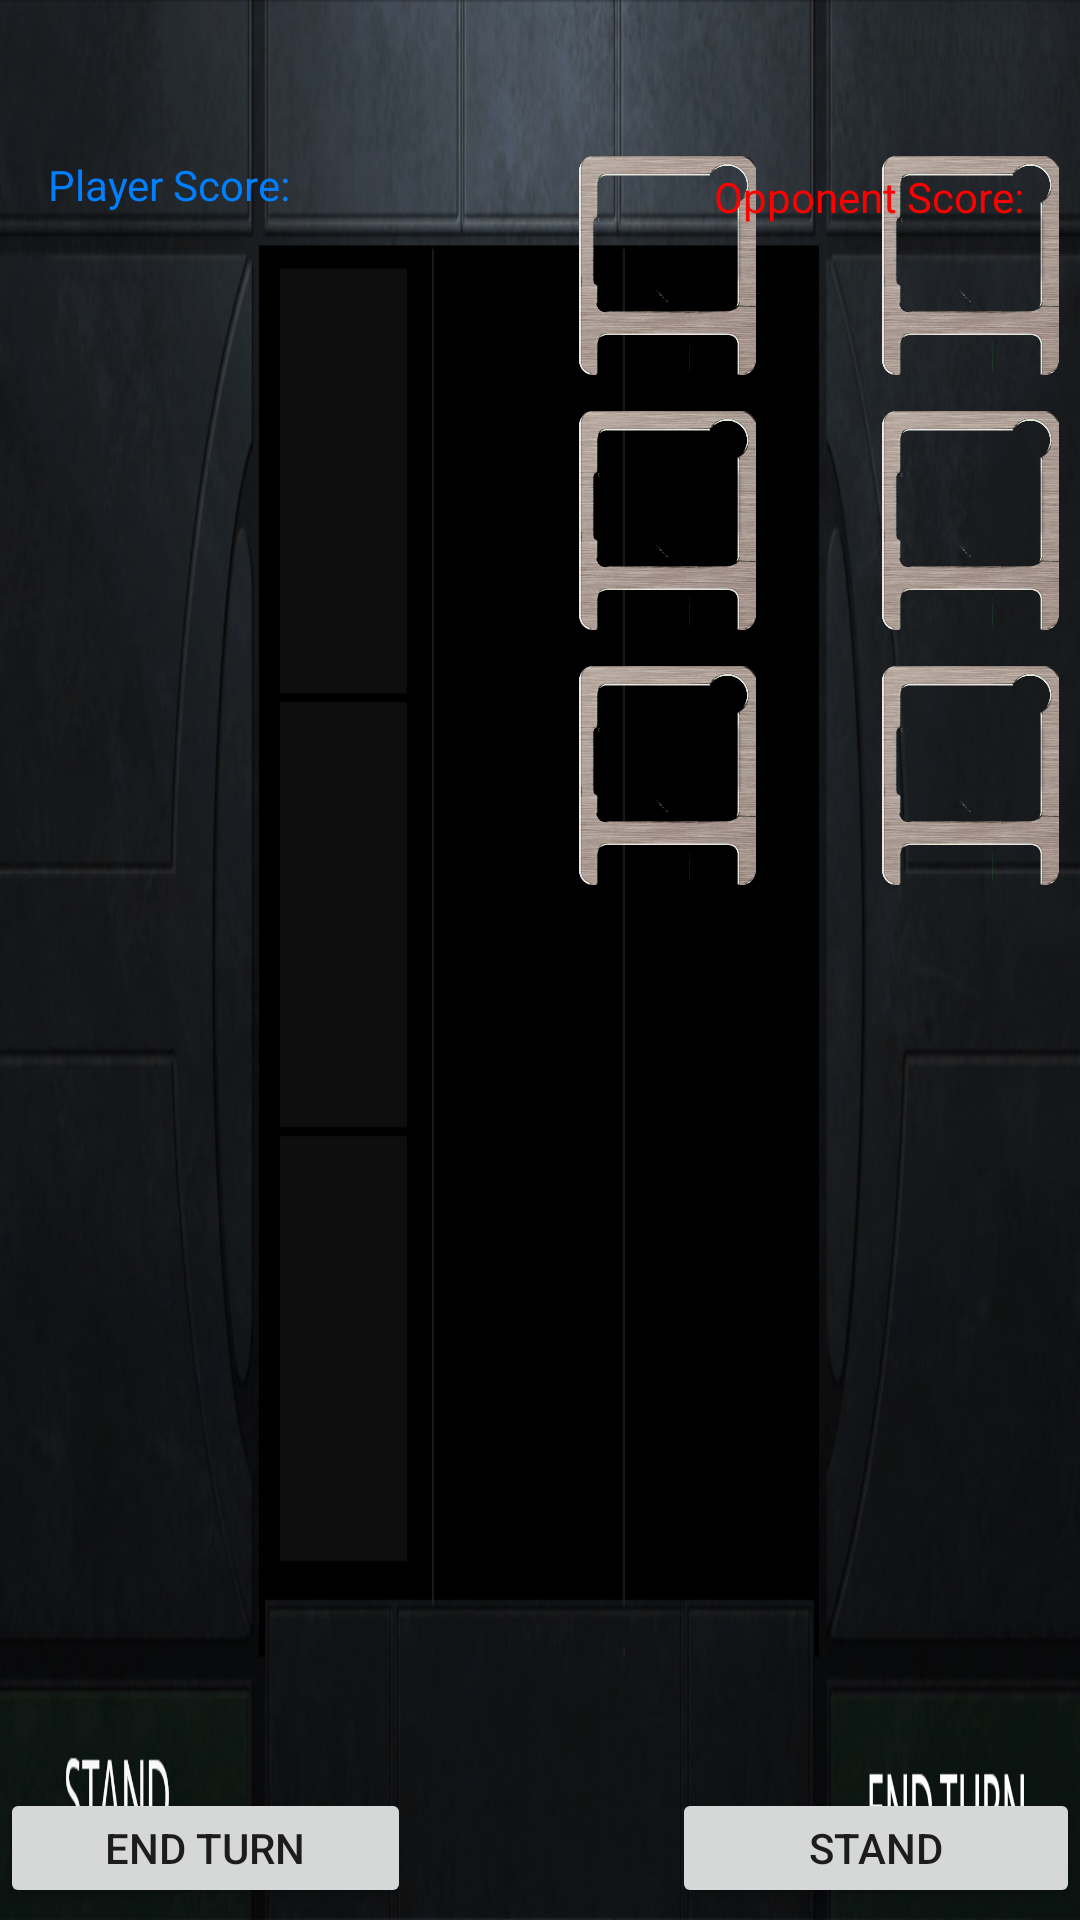

Here is an Android app screen rendered from its layout file. Give the layout XML and the strings, colors and styles it references.
<!-- AndroidManifest.xml: application theme AppTheme -->
<!-- res/layout/activity_table_v2.xml -->
<?xml version="1.0" encoding="utf-8"?>
<android.support.constraint.ConstraintLayout xmlns:android="http://schemas.android.com/apk/res/android"
    xmlns:app="http://schemas.android.com/apk/res-auto"
    xmlns:tools="http://schemas.android.com/tools"
    android:layout_width="match_parent"
    android:layout_height="match_parent"
    android:background="@drawable/background2"
    tools:context=".Table">

    <ImageView
        android:id="@+id/Slot0"
        android:layout_width="61dp"
        android:layout_height="73dp"
        android:layout_marginStart="192dp"
        android:layout_marginTop="52dp"
        app:layout_constraintStart_toStartOf="parent"
        app:layout_constraintTop_toTopOf="parent"
        app:srcCompat="@drawable/empty" />

    <ImageView
        android:id="@+id/Slot1"
        android:layout_width="61dp"
        android:layout_height="73dp"
        android:layout_marginStart="40dp"
        android:layout_marginTop="52dp"
        app:layout_constraintStart_toEndOf="@+id/Slot0"
        app:layout_constraintTop_toTopOf="parent"
        app:srcCompat="@drawable/empty" />

    <ImageView
        android:id="@+id/Slot2"
        android:layout_width="61dp"
        android:layout_height="73dp"
        android:layout_marginStart="48dp"
        android:layout_marginTop="52dp"
        app:layout_constraintStart_toEndOf="@+id/Slot1"
        app:layout_constraintTop_toTopOf="parent"
        app:srcCompat="@drawable/empty" />

    <ImageView
        android:id="@+id/Slot3"
        android:layout_width="61dp"
        android:layout_height="73dp"
        android:layout_marginStart="192dp"
        android:layout_marginTop="12dp"
        app:layout_constraintStart_toStartOf="parent"
        app:layout_constraintTop_toBottomOf="@+id/Slot0"
        app:srcCompat="@drawable/empty" />

    <ImageView
        android:id="@+id/Slot4"
        android:layout_width="61dp"
        android:layout_height="73dp"
        android:layout_marginStart="40dp"
        android:layout_marginTop="12dp"
        app:layout_constraintStart_toEndOf="@+id/Slot3"
        app:layout_constraintTop_toBottomOf="@+id/Slot1"
        app:srcCompat="@drawable/empty" />

    <ImageView
        android:id="@+id/Slot5"
        android:layout_width="61dp"
        android:layout_height="73dp"
        android:layout_marginStart="48dp"
        android:layout_marginTop="12dp"
        app:layout_constraintStart_toEndOf="@+id/Slot4"
        app:layout_constraintTop_toBottomOf="@+id/Slot2"
        app:srcCompat="@drawable/empty" />

    <ImageView
        android:id="@+id/Slot6"
        android:layout_width="61dp"
        android:layout_height="73dp"
        android:layout_marginStart="192dp"
        android:layout_marginTop="12dp"
        app:layout_constraintStart_toStartOf="parent"
        app:layout_constraintTop_toBottomOf="@+id/Slot3"
        app:srcCompat="@drawable/empty" />

    <ImageView
        android:id="@+id/Slot7"
        android:layout_width="61dp"
        android:layout_height="73dp"
        android:layout_marginStart="40dp"
        android:layout_marginTop="12dp"
        app:layout_constraintStart_toEndOf="@+id/Slot6"
        app:layout_constraintTop_toBottomOf="@+id/Slot4"
        app:srcCompat="@drawable/empty" />

    <ImageView
        android:id="@+id/Slot8"
        android:layout_width="61dp"
        android:layout_height="73dp"
        android:layout_marginStart="48dp"
        android:layout_marginTop="12dp"
        app:layout_constraintStart_toEndOf="@+id/Slot7"
        app:layout_constraintTop_toBottomOf="@+id/Slot5"
        app:srcCompat="@drawable/empty" />

    <Button
        android:id="@+id/stand"
        android:layout_width="136dp"
        android:layout_height="40dp"
        android:layout_marginBottom="4dp"
        android:text="Stand"
        android:scaleType="centerInside"
        app:layout_constraintBottom_toBottomOf="parent"
        app:layout_constraintEnd_toEndOf="parent" />


    <Button
        android:id="@+id/end"
        android:layout_width="137dp"
        android:layout_height="40dp"
        android:layout_marginBottom="4dp"
        android:text="End Turn"
        android:scaleType="centerInside"
        app:layout_constraintBottom_toBottomOf="parent"
        app:layout_constraintStart_toStartOf="parent" />

    <TextView
        android:layout_width="85dp"
        android:layout_height="20dp"
        android:layout_marginStart="16dp"
        android:layout_marginTop="52dp"
        android:text="Player Score: "
        android:textColor="@color/brightBlue"
        app:layout_constraintStart_toStartOf="parent"
        app:layout_constraintTop_toTopOf="parent" />

    <TextView
        android:layout_width="110dp"
        android:layout_height="20dp"
        android:layout_marginTop="56dp"
        android:layout_marginEnd="12dp"
        android:text="Opponent Score:"
        android:textColor="@color/brightRed"
        app:layout_constraintEnd_toEndOf="parent"
        app:layout_constraintTop_toTopOf="parent" />

</android.support.constraint.ConstraintLayout>
<!-- resources referenced by this layout -->
<resources>
  <color name="brightBlue">#007FFF</color>
  <color name="brightRed">#ff0000</color>
  <!-- drawable background2: png bitmap (drawable, 533916 bytes) -->
  <!-- drawable empty: png bitmap (drawable, 164388 bytes) -->
  <style name="AppTheme" parent="Theme.AppCompat.Light.NoActionBar">
          
          <item name="colorPrimary">@color/colorPrimary</item>
          <item name="colorPrimaryDark">@color/colorPrimaryDark</item>
          <item name="colorAccent">@color/ghostlySilver</item>
      </style>
  <color name="colorPrimary">#3F51B5</color>
  <color name="colorPrimaryDark">#303F9F</color>
  <color name="ghostlySilver">#aaC0C0C0</color>
</resources>
